Dataset: Rock-Paper-Scissors-6 (GitHub, jusanchez6/Embedded-Machine-Learning). Classes: paper, rock, scissors.

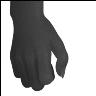
Label: rock

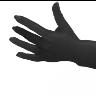
Label: paper

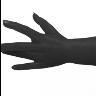
Label: paper

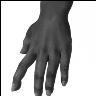
Label: paper

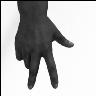
Label: scissors

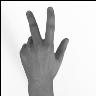
Label: scissors
